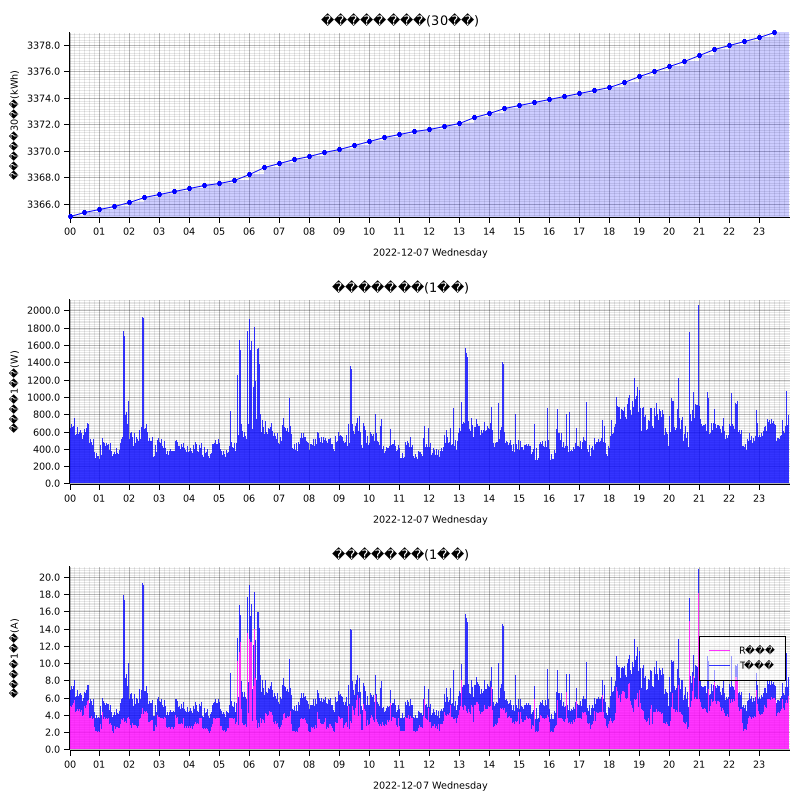

Data behind this chart, as committed beside it:
measured_at, sensor_id, message_id, cumlative_kwh, instant_watt, instant_ampere_R, instant_ampere_T
2022-12-07T00:00:00+09:00, smartmeter, , , 708.0, , 
2022-12-07T00:00:00+09:00, smartmeter, , , , 5.0, 2.6
2022-12-07T00:00:00+09:00, smartmeter, , 3365, , , 
2022-12-07T00:01:00+09:00, smartmeter, , , 640.0, , 
2022-12-07T00:01:00+09:00, smartmeter, , , , 4.9, 2.1
2022-12-07T00:02:00+09:00, smartmeter, , , 636.0, , 
2022-12-07T00:02:00+09:00, smartmeter, , , , 5.0, 1.9
2022-12-07T00:03:00+09:00, smartmeter, , , 688.0, , 
2022-12-07T00:03:00+09:00, smartmeter, , , , 5.1, 2.3
2022-12-07T00:04:00+09:00, smartmeter, , , 692.0, , 
2022-12-07T00:04:00+09:00, smartmeter, , , , 4.9, 2.4
2022-12-07T00:05:00+09:00, smartmeter, , , 636.0, , 
2022-12-07T00:05:00+09:00, smartmeter, , , , 5.0, 2.0
2022-12-07T00:06:00+09:00, smartmeter, , , 652.0, , 
2022-12-07T00:06:00+09:00, smartmeter, , , , 5.1, 1.9
2022-12-07T00:07:00+09:00, smartmeter, , , 712.0, , 
2022-12-07T00:07:00+09:00, smartmeter, , , , 5.9, 1.9
2022-12-07T00:08:00+09:00, smartmeter, , , 664.0, , 
2022-12-07T00:08:00+09:00, smartmeter, , , , 5.4, 1.9
2022-12-07T00:09:00+09:00, smartmeter, , , 688.0, , 
2022-12-07T00:09:00+09:00, smartmeter, , , , 5.3, 2.2
2022-12-07T00:10:00+09:00, smartmeter, , , 756.0, , 
2022-12-07T00:10:00+09:00, smartmeter, , , , 5.7, 2.4
2022-12-07T00:11:00+09:00, smartmeter, , , 672.0, , 
2022-12-07T00:11:00+09:00, smartmeter, , , , 5.5, 1.8
2022-12-07T00:12:00+09:00, smartmeter, , , 556.0, , 
2022-12-07T00:12:00+09:00, smartmeter, , , , 4.4, 1.7
2022-12-07T00:13:00+09:00, smartmeter, , , 588.0, , 
2022-12-07T00:13:00+09:00, smartmeter, , , , 4.6, 1.7
2022-12-07T00:14:00+09:00, smartmeter, , , 572.0, , 
2022-12-07T00:14:00+09:00, smartmeter, , , , 4.5, 1.7
2022-12-07T00:15:00+09:00, smartmeter, , , 616.0, , 
2022-12-07T00:15:00+09:00, smartmeter, , , , 4.5, 2.1
2022-12-07T00:16:00+09:00, smartmeter, , , 656.0, , 
2022-12-07T00:16:00+09:00, smartmeter, , , , 4.7, 2.2
2022-12-07T00:17:00+09:00, smartmeter, , , 584.0, , 
2022-12-07T00:17:00+09:00, smartmeter, , , , 4.6, 1.7
2022-12-07T00:18:00+09:00, smartmeter, , , 572.0, , 
2022-12-07T00:18:00+09:00, smartmeter, , , , 4.5, 1.7
2022-12-07T00:19:00+09:00, smartmeter, , , 564.0, , 
2022-12-07T00:19:00+09:00, smartmeter, , , , 4.4, 1.7
2022-12-07T00:20:00+09:00, smartmeter, , , 596.0, , 
2022-12-07T00:20:00+09:00, smartmeter, , , , 4.7, 1.7
2022-12-07T00:21:00+09:00, smartmeter, , , 596.0, , 
2022-12-07T00:21:00+09:00, smartmeter, , , , 4.5, 1.9
2022-12-07T00:22:00+09:00, smartmeter, , , 616.0, , 
2022-12-07T00:22:00+09:00, smartmeter, , , , 4.3, 2.2
2022-12-07T00:23:00+09:00, smartmeter, , , 612.0, , 
2022-12-07T00:23:00+09:00, smartmeter, , , , 4.5, 2.0
2022-12-07T00:24:00+09:00, smartmeter, , , 580.0, , 
2022-12-07T00:24:00+09:00, smartmeter, , , , 4.6, 1.7
2022-12-07T00:25:00+09:00, smartmeter, , , 512.0, , 
2022-12-07T00:25:00+09:00, smartmeter, , , , 3.9, 1.7
2022-12-07T00:26:00+09:00, smartmeter, , , 516.0, , 
2022-12-07T00:26:00+09:00, smartmeter, , , , 3.9, 1.7
2022-12-07T00:27:00+09:00, smartmeter, , , 536.0, , 
2022-12-07T00:27:00+09:00, smartmeter, , , , 4.1, 1.7
2022-12-07T00:28:00+09:00, smartmeter, , , 560.0, , 
2022-12-07T00:28:00+09:00, smartmeter, , , , 4.0, 2.0
2022-12-07T00:29:00+09:00, smartmeter, , , 568.0, , 
... 2,872 more rows
